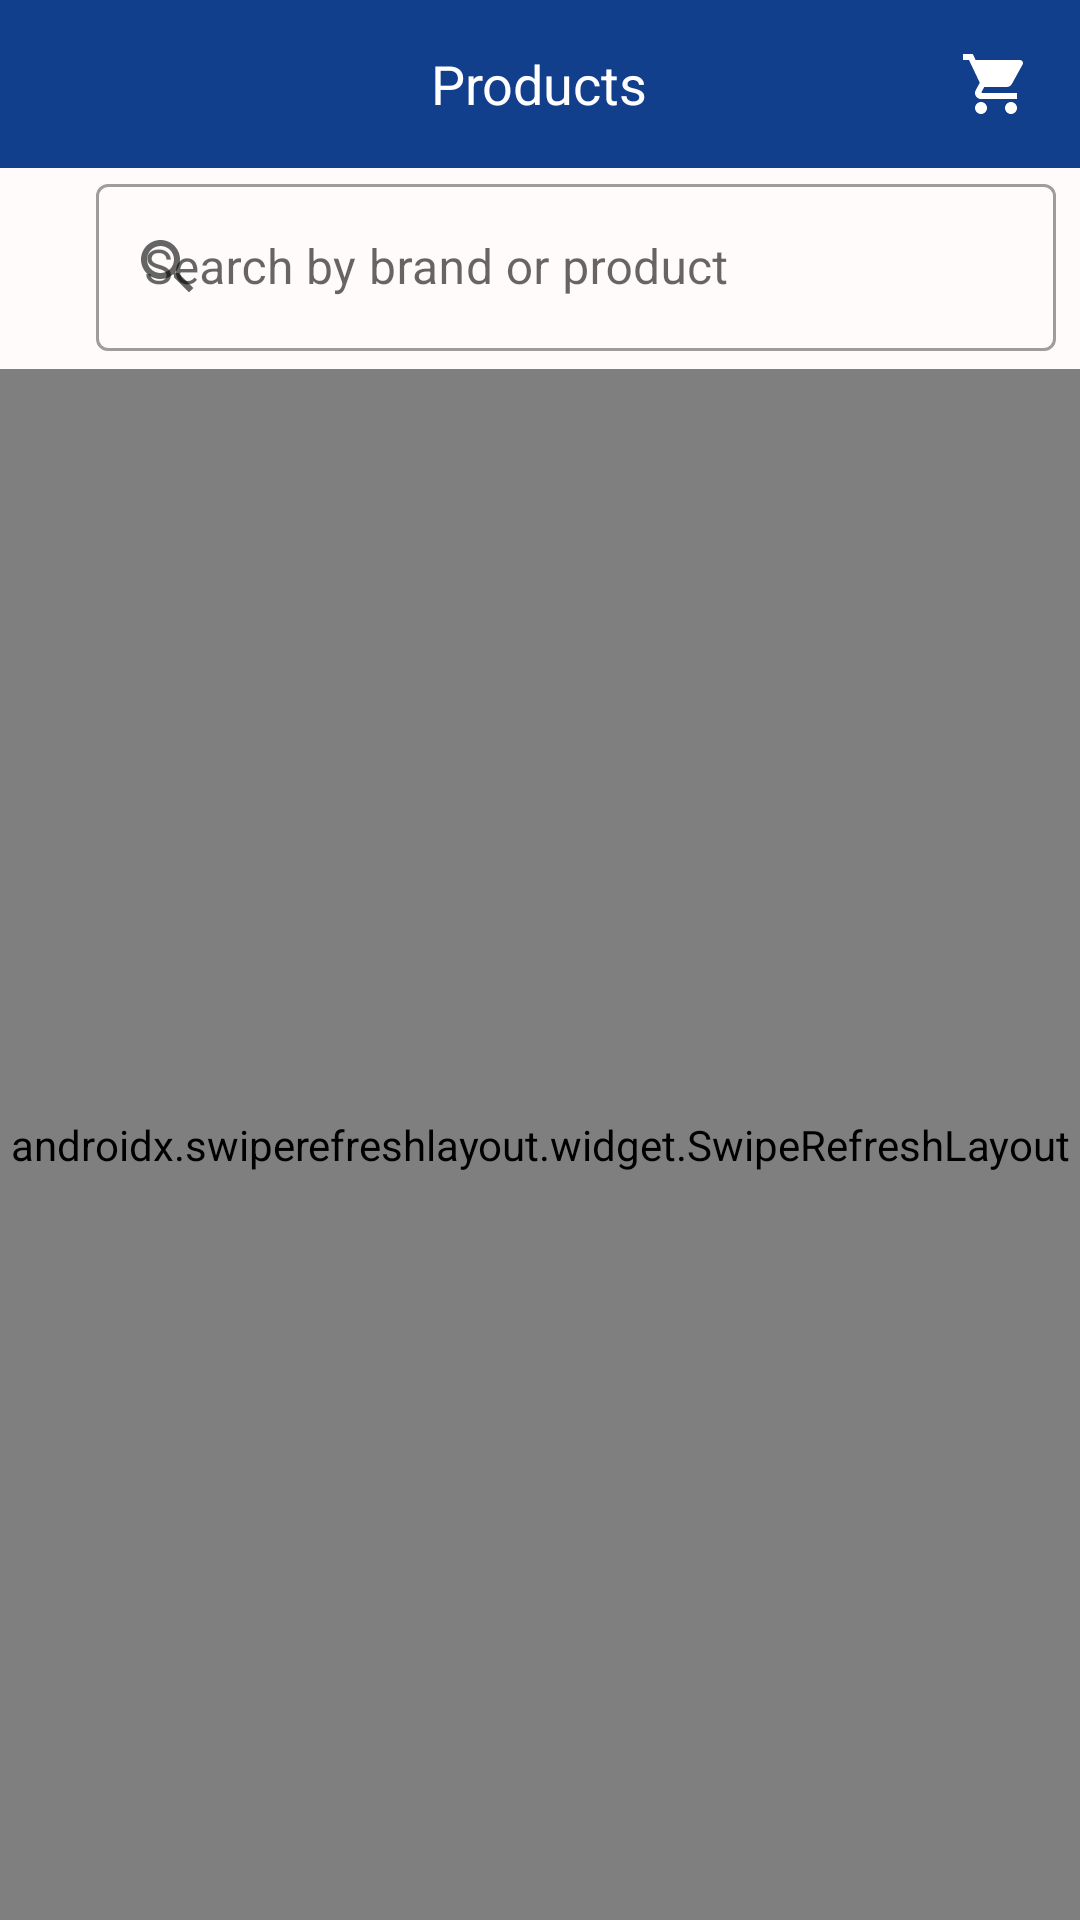

The Android layout XML behind this screen, and the referenced resources:
<!-- AndroidManifest.xml: application theme Theme.MyEKart -->
<!-- res/layout/activity_products.xml -->
<?xml version="1.0" encoding="utf-8"?>
<androidx.constraintlayout.widget.ConstraintLayout xmlns:android="http://schemas.android.com/apk/res/android"
    xmlns:app="http://schemas.android.com/apk/res-auto"
    xmlns:tools="http://schemas.android.com/tools"
    android:id="@+id/main"
    android:layout_width="match_parent"
    android:layout_height="match_parent"
    android:background="#FFFBFB"
    tools:context=".screen.ProductsActivity">
    <LinearLayout
        android:layout_width="match_parent"
        android:layout_height="match_parent"
        android:orientation="vertical">
        <RelativeLayout
            android:layout_width="match_parent"
            android:layout_height="wrap_content"
            android:background="@color/purple_500">

            <androidx.appcompat.widget.AppCompatImageView
                android:id="@+id/img_back_ticket"
                android:layout_width="wrap_content"
                android:layout_height="wrap_content"
                android:layout_margin="16dp"
                app:srcCompat="@drawable/baseline_dehaze_24"/>

            <androidx.appcompat.widget.AppCompatTextView
                android:layout_width="wrap_content"
                android:layout_height="wrap_content"
                android:text="@string/products"
                android:textColor="@color/white"
                android:textSize="18sp"
                android:layout_centerInParent="true"/>
            <androidx.appcompat.widget.AppCompatImageView
                android:layout_width="wrap_content"
                android:layout_height="wrap_content"
                android:layout_margin="16dp"
                android:layout_alignParentEnd="true"
                app:srcCompat="@drawable/baseline_shopping_cart_24" />
        </RelativeLayout>

        <com.google.android.material.textfield.TextInputLayout
            android:id="@+id/tl_search"
            style="@style/Widget.MaterialComponents.TextInputLayout.OutlinedBox"
            android:layout_width="320dp"
            android:layout_height="wrap_content"
            android:layout_gravity="center"
            android:layout_marginStart="12dp"
            android:hint="Search by brand or product"
            app:startIconDrawable="@drawable/baseline_search_24"
            app:hintAnimationEnabled="true"
            app:hintEnabled="true">

            <com.google.android.material.textfield.TextInputEditText
                android:id="@+id/et_search"
                android:layout_width="match_parent"
                android:layout_height="wrap_content"
                android:imeOptions="actionDone"
                android:inputType="textCapSentences"
                android:maxLength="50"
                android:textSize="16sp">

            </com.google.android.material.textfield.TextInputEditText>
        </com.google.android.material.textfield.TextInputLayout>
        <RelativeLayout
            android:layout_width="match_parent"
            android:layout_height="match_parent"
            android:layout_marginTop="6dp">
            <androidx.swiperefreshlayout.widget.SwipeRefreshLayout
                android:id="@+id/swipe_products"
                android:layout_width="match_parent"
                android:layout_height="match_parent"
                android:visibility="visible"
                app:layout_behavior="@string/appbar_scrolling_view_behavior">
                <androidx.recyclerview.widget.RecyclerView
                    android:id="@+id/recyclerView_products"
                    android:layout_width="match_parent"
                    android:layout_height="match_parent"/>
            </androidx.swiperefreshlayout.widget.SwipeRefreshLayout>
            <RelativeLayout
                android:id="@+id/rl_load"
                android:layout_width="match_parent"
                android:layout_height="match_parent"
                android:visibility="gone">

                <com.airbnb.lottie.LottieAnimationView
                    android:id="@+id/lt_load"
                    android:layout_width="200dp"
                    android:layout_height="200dp"
                    android:layout_centerInParent="true"
                    app:lottie_autoPlay="true"
                    app:lottie_loop="true"
                    app:lottie_rawRes="@raw/load" />
            </RelativeLayout>
        </RelativeLayout>
    </LinearLayout>

</androidx.constraintlayout.widget.ConstraintLayout>
<!-- resources referenced by this layout -->
<resources>
  <color name="purple_500">#FF113f8c</color>
  <color name="white">#FFFFFFFF</color>
  <!-- drawable baseline_search_24 (drawable) -->
  <vector xmlns:android="http://schemas.android.com/apk/res/android" android:height="24dp" android:tint="#2B2B2B" android:viewportHeight="24" android:viewportWidth="24" android:width="24dp">
        
      <path android:fillColor="@android:color/white" android:pathData="M15.5,14h-0.79l-0.28,-0.27C15.41,12.59 16,11.11 16,9.5 16,5.91 13.09,3 9.5,3S3,5.91 3,9.5 5.91,16 9.5,16c1.61,0 3.09,-0.59 4.23,-1.57l0.27,0.28v0.79l5,4.99L20.49,19l-4.99,-5zM9.5,14C7.01,14 5,11.99 5,9.5S7.01,5 9.5,5 14,7.01 14,9.5 11.99,14 9.5,14z"/>
      
  </vector>
  <!-- drawable baseline_shopping_cart_24 (drawable) -->
  <vector xmlns:android="http://schemas.android.com/apk/res/android" android:height="24dp" android:tint="@color/white" android:viewportHeight="24" android:viewportWidth="24" android:width="24dp">
        
      <path android:fillColor="@color/white" android:pathData="M7,18c-1.1,0 -1.99,0.9 -1.99,2S5.9,22 7,22s2,-0.9 2,-2 -0.9,-2 -2,-2zM1,2v2h2l3.6,7.59 -1.35,2.45c-0.16,0.28 -0.25,0.61 -0.25,0.96 0,1.1 0.9,2 2,2h12v-2L7.42,15c-0.14,0 -0.25,-0.11 -0.25,-0.25l0.03,-0.12 0.9,-1.63h7.45c0.75,0 1.41,-0.41 1.75,-1.03l3.58,-6.49c0.08,-0.14 0.12,-0.31 0.12,-0.48 0,-0.55 -0.45,-1 -1,-1L5.21,4l-0.94,-2L1,2zM17,18c-1.1,0 -1.99,0.9 -1.99,2s0.89,2 1.99,2 2,-0.9 2,-2 -0.9,-2 -2,-2z"/>
      
  </vector>
  <string name="products">Products</string>
  <style name="Theme.MyEKart" parent="Theme.MaterialComponents.Light.NoActionBar" />
</resources>
